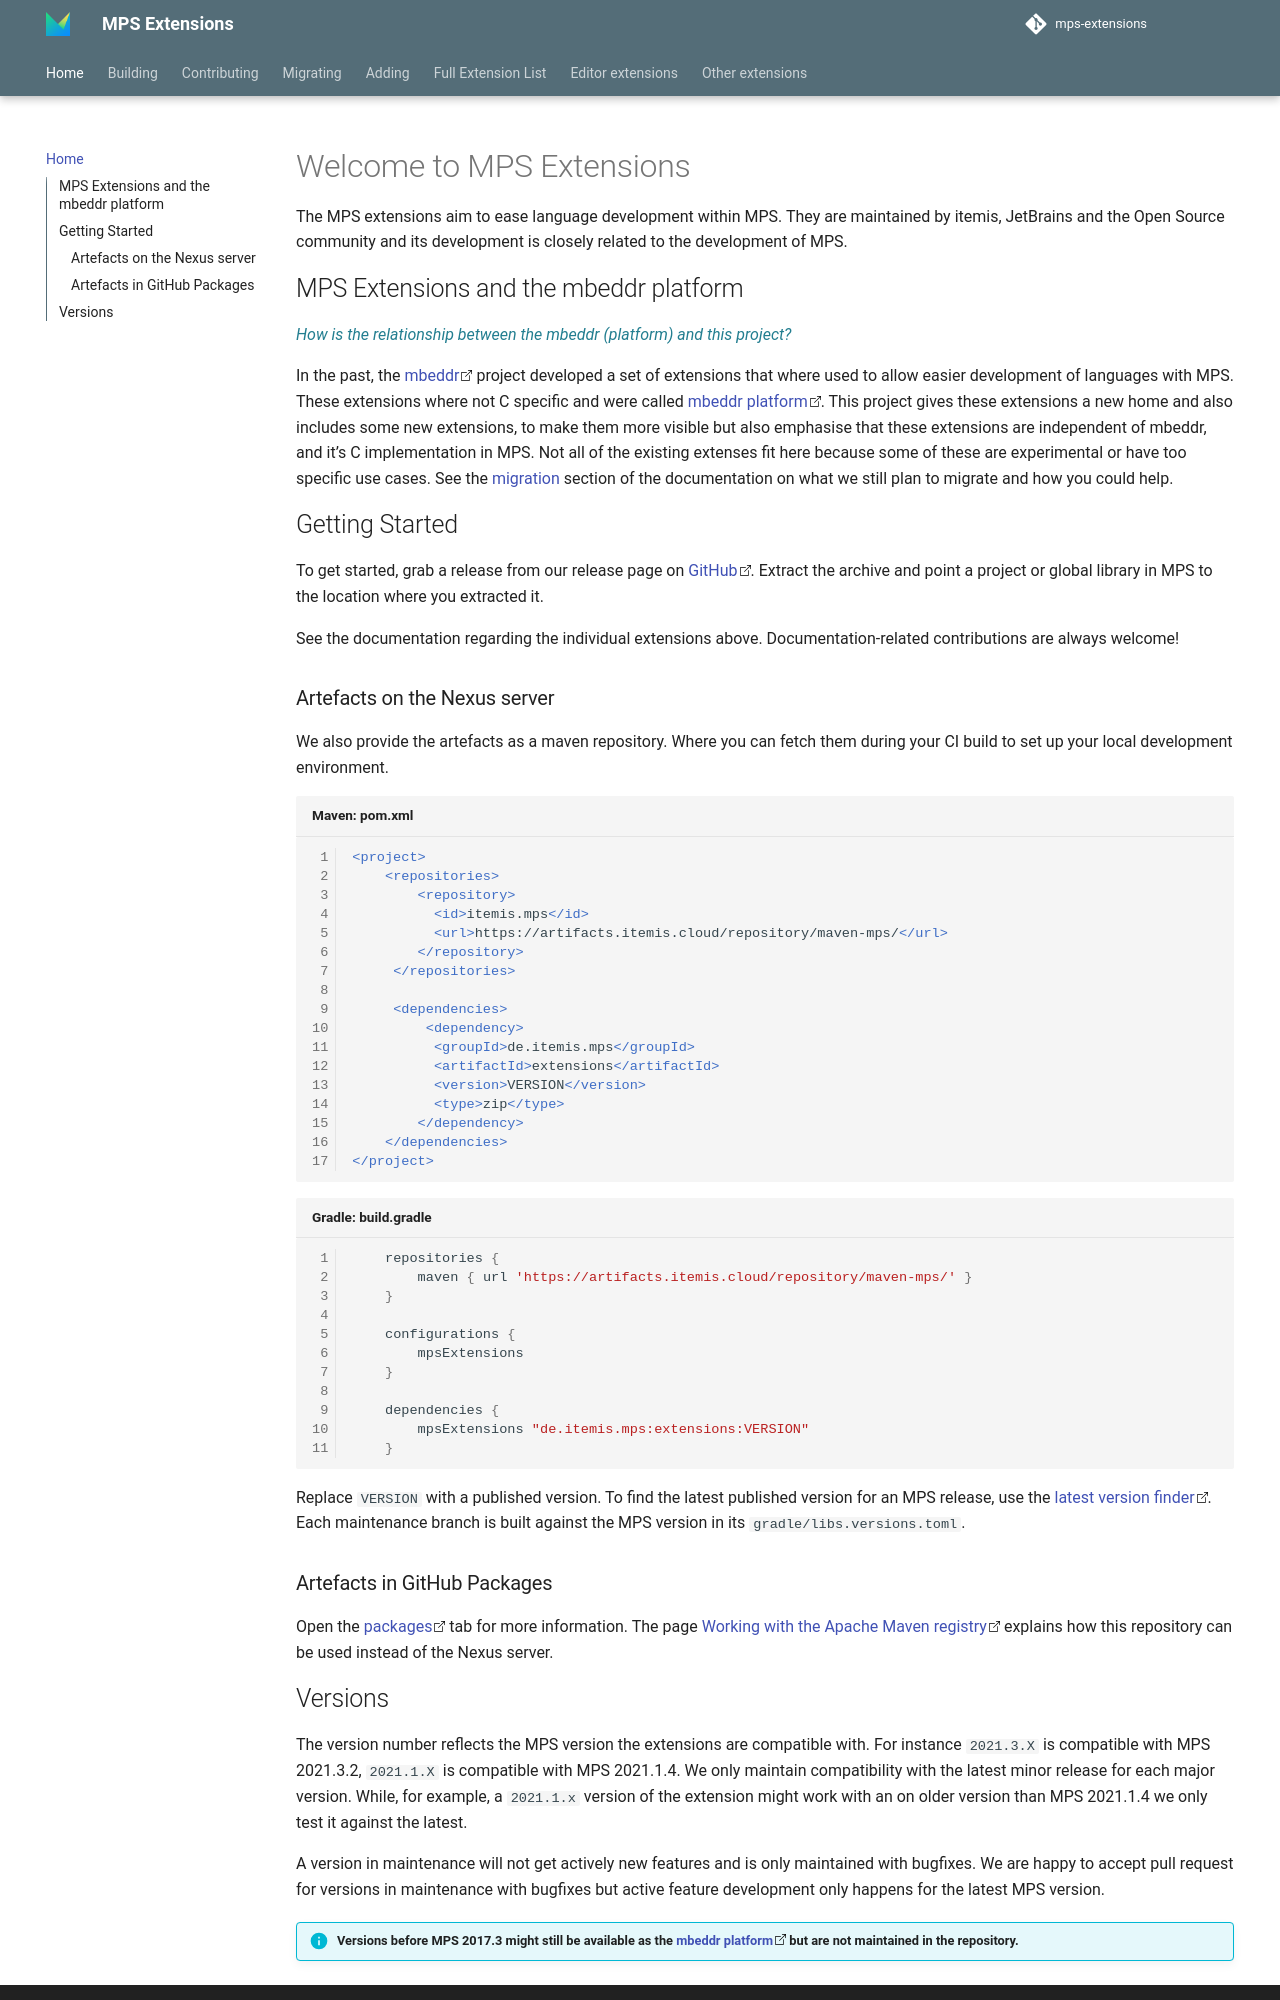

repository: JetBrains/MPS-extensions · page: index.html · generator: mkdocs

<style>
table tbody tr:nth-child(1) td:nth-child(2) {
   color: limegreen;
}

table tbody tr:nth-child(2) td:nth-child(2),
table tbody tr:nth-child(3) td:nth-child(2),
table tbody tr:nth-child(4) td:nth-child(2),
table tbody tr:nth-child(5) td:nth-child(2),
table tbody tr:nth-child(6) td:nth-child(2) {
   color: green;
}

</style>
# Welcome to MPS Extensions

The MPS extensions aim to ease language development within MPS. They are maintained by itemis, JetBrains and the Open Source community and its development is closely related to the development of MPS.

## MPS Extensions and the mbeddr platform

*How is the relationship between the mbeddr (platform) and this project?*

In the past, the [mbeddr](https://github.com/mbeddr/mbeddr.core) project developed a set of extensions that where used to allow easier development of languages with MPS. These extensions where not C specific and were called [mbeddr platform](http://mbeddr.com/platform.html). This project gives these extensions a new home and also includes some new extensions, to make them more visible but also emphasise that these extensions are independent of mbeddr, and it's C implementation in MPS. Not all of the existing extenses fit here because some of these are experimental or have too specific use cases. See the [migration](migrating.md) section of the documentation on what we still plan to migrate and how you could help.

## Getting Started

To get started, grab a release from our release page on [GitHub](https://github.com/JetBrains/MPS-extensions/releases). Extract the archive and point a project or global library in MPS to the location where you extracted it.

See the documentation regarding the individual extensions above. Documentation-related contributions are always welcome!

### Artefacts on the Nexus server

We also provide the artefacts as a maven repository. Where you can fetch them during your CI build to set up your local development environment.

```xml  title="Maven: pom.xml"
<project>
	<repositories>
	    <repository>
	      <id>itemis.mps</id>
	      <url>https://artifacts.itemis.cloud/repository/maven-mps/</url>
	    </repository>
	 </repositories>

	 <dependencies>
		 <dependency>
		  <groupId>de.itemis.mps</groupId>
		  <artifactId>extensions</artifactId>
		  <version>VERSION</version>
		  <type>zip</type>
		</dependency>
	</dependencies>
</project>
```

```groovy title="Gradle: build.gradle"
    repositories {
        maven { url 'https://artifacts.itemis.cloud/repository/maven-mps/' }
    }

	configurations {
        mpsExtensions
    }

    dependencies {
        mpsExtensions "de.itemis.mps:extensions:VERSION"
    }
```

Replace `VERSION` with a published version. To find the latest published version for an MPS release, use the [latest version finder](https://nkoester.github.io/mps-libraries-latest-version-finder/). Each maintenance branch is built against the MPS version in its `gradle/libs.versions.toml`.

### Artefacts in GitHub Packages

Open the [packages](https://github.com/orgs/JetBrains/packages?repo_name=MPS-extensions) tab for more information.
The page [Working with the Apache Maven registry](https://docs.github.com/en/packages/working-with-a-github-packages-registry/working-with-the-apache-maven-registry) explains how this repository can be
used instead of the Nexus server.
